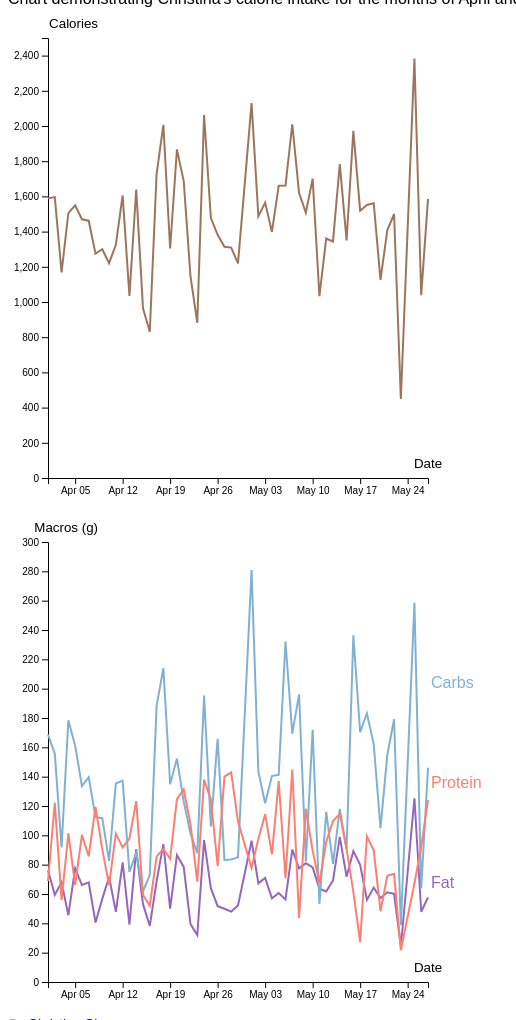
D3 v4 page, settled after 480 driven frames (8 s of simulated time); the page loaded 1 data file(s).


// ── js/main.js
var nutrition_categories = ['calories', 'carbs', 'protein', 'fat']

// set dimensions and margins
var width = 500,
  height = 500,
  svg = d3
    .select("#chart")
    .append("svg")
    .attr("width", width)
    .attr("height", height);

// adds second chart svg canvas
var width = 500,
  height = 500,
  svg2 = d3
    .select("#chart")
    .append("svg")
    .attr("width", width)
    .attr("height", height);

var margin = { top: 30, right: 80, bottom: 30, left: 40 },
  iwidth = width - margin.left - margin.right,
  iheight = height - margin.top - margin.bottom;

// append svg object to body of page - assigns it to gDrawing
var gDrawing = svg
  .append("g")
  .attr("transform", `translate(${margin.left}, ${margin.top})`);

var gDrawing2 = svg2
  .append("g")
  .attr("transform", `translate(${margin.left}, ${margin.top})`);

// set ranges
var x = d3.scaleTime()
//  .domain([new Date("2020-04-01"), new Date("2020-06-01")])
  .range([0, iwidth]);
console.log(x)
var y = d3.scaleLinear().range([iheight, 0]);
var y2 = d3.scaleLinear().range([iheight, 0]);

//implement update function
function update(myData) {

  console.log(myData)
  // Data parsing
  const parseDate = d3.timeParse("%m/%d/%Y");
  console.log("parsedate", parseDate)
  myData.forEach(function (d) {
    d.date = parseDate(d.date)
    console.log(d.date);
  });


  // TODO Update scale domains based on your data variables
// set scale for calories plot
  x.domain(d3.extent(myData, function(d) {return d.date; }));
  console.log(x)
  // add break point
  y.domain([0, 2500]);
  y2.domain([0, 300]);

  // Adds X Axis
  gDrawing
    .append("g")
    .attr("transform", `translate(0,${iheight})`)
    .call(d3.axisBottom(x))
    .append("text")
    .style("fill", "black")
    .style("font-size", "10pt")
    .text("Date")
    .attr("transform", `translate(${iwidth}, ${-10})`);

// Adds Y Axis
  gDrawing
    .append("g")
    .call(d3.axisLeft(y))
    .append("text")
    .style("fill", "black")
    .style("font-size", "10pt")
    .text("Calories")
    .attr("transform", `translate(${50}, -10)`);

//second chart axis
  gDrawing2
    .append("g")
    .attr("transform", `translate(0,${iheight})`)
    .call(d3.axisBottom(x))
    .append("text")
    .style("fill", "black")
    .style("font-size", "10pt")
    .text("Date")
    .attr("transform", `translate(${iwidth}, ${-10})`);

// Adds Y Axis
  gDrawing2
    .append("g")
    .call(d3.axisLeft(y2))
    .append("text")
    .style("fill", "black")
    .style("font-size", "10pt")
    .text("Macros (g)")
    .attr("transform", `translate(${50}, -10)`);

  var marks = gDrawing.selectAll(".mark").data(myData);
  var marks2 = gDrawing2.selectAll(".mark").data(myData);

  // Update
  marks  ;
  //TODO change the attribs/style of your updating mark

  var calsline = d3.line()
    .x(function(d) { return x(d.date); })
    .y(function(d) { return y(d.cals); })

  // Newly created elements
  marks.enter()
    .append("path")
    .data([myData])
    .attr("class", "line")
    .attr("d", calsline)
    .style("stroke", "#9C755F");

  // marks.append("text")
  //   .attr("transform", "translate(" + (width + 3) + "," + y(data[length].open) + ")")
  //   .attr("dy", ".35em")
  //   .attr("text-anchor", "start")
  //   .style("fill", "red")
  //   .text("Calories");

// //hover interaction
//     .on("mouseover", function(data, index) {
//       d3.select(this).style("fill", "#696969");
//
//       marks2
//         .filter(function(d, i) {
//           return i === index
//         })
//         .style("fill", "#696969");
//       })
//       .on("mousemove", function(data, index) {})
//       .on("mouseout", function(data, index) {
//         d3.selectAll(".mark").style("fill", "#e4e4e4");
//       })

  var fatline = d3.line()
    .x(function(d) { return x(d.date); })
    .y(function(d) { return y2(d.fat); })

  marks2.enter()
    .append("path")
    .data([myData])
    .attr("class", "line")
    .attr("d", fatline)
    .style("stroke", "#9467BD");

// //hover interaction
//     .on("mouseover", function(data, index) {
//       d3.select(this).style("fill", "#696969");
//
//       marks
//         .filter(function(d, i) {
//           return i === index
//         })
//         .style("fill", "#696969");
//       })
//       .on("mousemove", function(data, index) {})
//       .on("mouseout", function(data, index) {
//         d3.selectAll(".mark").style("fill", "#e4e4e4");
//       })

  var carbline = d3.line()
    .x(function(d) { return x(d.date); })
    .y(function(d) { return y2(d.carbs); })

  marks2.enter()
    .append("path")
    .data([myData])
    .attr("class", "line")
    .attr("d", carbline)
    .style("stroke", "#80B1D3");

  var proteinline = d3.line()
    .x(function(d) { return x(d.date); })
    .y(function(d) { return y2(d.protein); })

  marks2.enter()
    .append("path")
    .data([myData])
    .style("stroke", "#FA8072")
    .attr("class", "line")
    .attr("d", proteinline);

// add text labels to macros chart ///////////////////////////////////////////////
  gDrawing2.append("g")
    .classed("labels-group", true)
    .selectAll("text")
    .data([myData])
    .enter()
    .append("text")
    .classed("label", true)
    .attr({
      'x': function(d, i) {
        return x(d.date);
      },
      'y': function(d, i) {
        return y2(d.fat);
      }
    });
    // .text(function(d, i) {
    //   return d.fat;
    // });

  gDrawing2.append("text")
    //.attr("transform", "translate(" + (iwidth + 3) + "," + y(myData[0].protein) + ")")
    .attr("transform", "translate(" + (iwidth + 3) + "," + (iheight- 200) + ")")
    .attr("dy", ".35em")
    .attr("text-anchor", "start")
    .style("fill", "#FA8072")
    .text("Protein");

  gDrawing2.append("text")
    .attr("transform", "translate(" + (iwidth + 3) + "," + (iheight - 300) + ")")
    .attr("dy", ".35em")
    .attr("text-anchor", "start")
    .style("fill", "#80B1D3")
    .text("Carbs");

  gDrawing2.append("text")
    .attr("transform", "translate(" + (iwidth + 3) + "," + (iheight - 100) + ")")
    .attr("dy", ".35em")
    .attr("text-anchor", "start")
    .style("fill", "#9467BD")
    .text("Fat");

/////////
//attempt to hover on calorie chart ///////
/////////

  var focus = gDrawing.append("g")
    .attr("class", "focus")
    .style("display", "none");

  focus.append("circle")
    .attr("r", 5);

  focus.append("rect")
    .attr("class", "tooltip")
    .attr("width", 100)
    .attr("height", 50)
    .attr("x", 10)
    .attr("y", -22)
    .attr("rx", 4)
    .attr("ry", 4);

  focus.append("text")
    .attr("class", "tooltip-date")
    .attr("x", 18)
    .attr("y", -2);

  focus.append("text")
    .attr("x", 18)
    .attr("y", 18)
    .text("Calories:");

  focus.append("text")
    .attr("class", "tooltip-likes")
    .attr("x", 60)
    .attr("y", 18);

// tooltip hover
  marks.append("rect")
    .attr("class", "overlay")
    .attr("width", 30)
    .attr("height", 30)
    .on("mouseover", function() { focus.style("display", null); })
    .on("mouseout", function() { focus.style("display", "none"); })
    .on("mousemove", mousemove);

  function mousemove() {
    var x0 = x.invert(d3.mouse(this)[0]),
        i = bisectDate(myData, x0, 1),
        d0 = myData[i - 1],
        d1 = myData[i],
        d = x0 - d0.date > d1.date - x0 ? d1 : d0;
    focus.attr("transform", "translate(" + x(d.date) + "," + y(d.cals) + ")");
    focus.select(".tooltip-date").text(dateFormatter(d.date));
    focus.select(".tooltip-likes").text(formatValue(d.cals));
}
/////////
//attempt to straight line on macros chart ////////////////////////////////////
/////////
  var mouseG = gDrawing2.append("g")
    .attr("class", "mouse-over-effects");

  mouseG.append("path") // this is the black vertical line to follow mouse
      .attr("class", "mouse-line")
      .style("stroke", "black")
      .style("stroke-width", "1px")
      .style("opacity", "0");

  var lines = d3.select(".line")
  //var lines = document.getElementsByClassName('line');
  console.log("got lines");
  console.log(lines[0]);
  console.log(lines[1]);
  console.log(lines[2]);

  var mousePerLine = mouseG.selectAll('.mouse-per-line')
    .data(nutrition_categories)
    .enter()
    .append("g")
    .attr("class", "mouse-per-line");

  mousePerLine.append("circle")
    .attr("r", 7)
    // .style("stroke", function(d) {
    //   return color(d.name);
    // })
    .style("fill", "none")
    .style("stroke-width", "1px")
    .style("opacity", "0");

  mousePerLine.append("text")
    .attr("transform", "translate(10,3)");

  mouseG.append('svg:rect') // append a rect to catch mouse movements on canvas
    .attr('width', width) // can't catch mouse events on a g element
    .attr('height', height)
    .attr('fill', 'none')
    .attr('pointer-events', 'all')
    .on('mouseout', function() { // on mouse out hide line, circles and text
      d3.select(".mouse-line")
        .style("opacity", "0");
      d3.selectAll(".mouse-per-line circle")
        .style("opacity", "0");
      d3.selectAll(".mouse-per-line text")
        .style("opacity", "0");
      })
    .on('mouseover', function() { // on mouse in show line, circles and text
      d3.select(".mouse-line")
        .style("opacity", "1");
      d3.selectAll(".mouse-per-line circle")
        .style("opacity", "1");
      d3.selectAll(".mouse-per-line text")
        .style("opacity", "1");
    })
    .on('mousemove', function() { // mouse moving over canvas
      var mouse = d3.mouse(this);
      d3.select(".mouse-line")
        .attr("d", function() {
          var d = "M" + mouse[0] + "," + height;
          d += " " + mouse[0] + "," + 0;
          return d;
        });

      d3.selectAll(".mouse-per-line")
        .attr("transform", function(d, i) { // add i less than 4?
          console.log(width/mouse[0]);
          var xDate = x.invert(mouse[0]),
              bisect = d3.bisector(function(d) { return d.date; }).right;
              idx = bisect(d.cals, xDate);

          var beginning = 0,
              end = lines[i].getTotalLength(),
              // end = calsline[i].getTotalLength(),
              target = null;

          while (true){
            target = Math.floor((beginning + end) / 2);
            pos = lines[i].getPointAtLength(target);
            // pos = calsline[i].getPointAtLength(target);
            if ((target === end || target === beginning) && pos.x !== mouse[0]) {
                break;
            }
            if (pos.x > mouse[0])      end = target;
            else if (pos.x < mouse[0]) beginning = target;
            else break; //position found
          }

          d3.select(this).select('text')
            .text(y.invert(pos.y).toFixed(2));

          return "translate(" + mouse[0] + "," + pos.y +")";
        });






// //attempt to focus
//   var focus = marks.append("g")
//     .attr("class", "focus")
//     .style("display", "none");
//
//     focus.append("circle")
//       .attr("r", 4.5);
//
//     focus.append("circle")
//       .attr("r", 4.5);
//
//     var bisectDate = d3.bisector(function(d) {
//       return d.date;
//     }).left;
//
//     focus.append("text")
//       .attr("x", 9)
//       .attr("dy", ".35em");
//
//   marks.append("rect")
//     .attr("class", "overlay")
//     .attr("width", width)
//     .attr("height", height)
//     .on("mouseover", function() {
//       var thisFocus = d3.select(d3.select(this)[0][0].parentNode).select(".focus");
//       thisFocus.style("display", null);
//     })
//     .on("mouseout", function() {
//       var thisFocus = d3.select(d3.select(this)[0][0].parentNode).select(".focus");
//       thisFocus.style("display", "none");
//     })
//     .on("mousemove", mousemoveOpen);
//
//   function mousemoveOpen() {
//     var x0 = x.invert(d3.mouse(this)[0]),
//       i = bisectDate(data, x0, 1),
//       d0 = data[i - 1],
//       d1 = data[i],
//       d = x0 - d0.date > d1.date - x0 ? d1 : d0;
//     var thisFocus = d3.select(d3.select(this)[0][0].parentNode).select(".focus");
//     thisFocus.attr("transform", "translate(" + x(d.date) + "," + y(d.cals) + ")");
//     thisFocus.select("text").text(d.cals);
//   }
// might be trash
  var dots = gDrawing.selectAll(".dot").data(myData)

  dots ;

  dots.enter()
    .append("circle")
    .data([myData])
    .attr("class", "dot")
    .attr("cx", function(d, i) { return x(i) })
    //.attr("cy", function(d) { return y(d.cals) })
    .attr("r", 5);

  // Elements to remove
  // marks.exit().remove();
});
}
d3.csv("data/nutrition_simple.csv", update);


### data: data/nutrition_simple.csv
date, cals, fat, sat, carbs, fiber, sugar, protein, sodium, chol, potassium
4/1/20, 1590, 76.22, 13.58, 168.7, 31, 44.38, 68.88, 6602, 484, 3814
4/2/20, 1596, 59.44, 12.35, 155.8, 28.22, 59.73, 122.1, 4100, 622, 3953
4/3/20, 1168, 67.99, 8.432, 91.67, 28.02, 23.76, 55.87, 751.5, 73, 3168
4/4/20, 1505, 45.54, 8.238, 178.5, 27, 32.07, 101.3, 1657, 492, 2942
4/5/20, 1549, 77.42, 23.7, 161.1, 28.3, 30.26, 66.28, 1991, 136, 2674
4/6/20, 1470, 66.11, 16.92, 133.6, 28.65, 42.69, 100.3, 1953, 388.4, 2566
4/7/20, 1462, 67.94, 14.63, 139.7, 27.35, 40.95, 85.73, 2469, 354, 4826
4/8/20, 1275, 40.55, 10.35, 112.4, 14.3, 23.3, 119.4, 2508, 588, 2327
4/9/20, 1300, 56.66, 11.99, 111.7, 16, 34.42, 90.39, 2837, 352.2, 1365
4/10/20, 1221, 71.75, 11.93, 82.58, 27.64, 9.79, 66.1, 2558, 302.4, 3051
4/11/20, 1325, 47.8, 5.936, 135.3, 28.08, 41.01, 101.2, 2850, 91.66, 2384
4/12/20, 1606, 81.54, 15.2, 137.3, 25.17, 22.81, 91.8, 2186, 199, 3125
4/13/20, 1034, 39.19, 7.261, 75.11, 9.65, 17.84, 97.83, 3402, 335.5, 1763
4/14/20, 1639, 90.57, 18.35, 88.16, 10.1, 17.37, 123.3, 1801, 630.7, 2586
4/15/20, 964, 53.07, 7.744, 61.8, 3.5, 25.8, 59.48, 591, 52, 1526
4/16/20, 831, 38.23, 8.789, 72.91, 11.45, 12.14, 51.97, 822, 48, 1711
4/17/20, 1726, 68.47, 22.77, 188.1, 15.4, 22.55, 85.44, 4141, 461, 1053
4/18/20, 2007, 93.99, 30.17, 214, 29.8, 57.72, 90.7, 1664, 147.6, 1740
4/19/20, 1304, 50.07, 14.61, 134.8, 18.1, 24.12, 83.97, 1179, 381, 1640
4/20/20, 1867, 86.58, 29.45, 152.3, 23.6, 29.94, 124.6, 4583, 610.9, 2661
4/21/20, 1687, 78.48, 20.56, 123.1, 24.5, 35.1, 131.3, 2097, 408, 3072
4/22/20, 1146, 39.45, 8.058, 101.1, 25.3, 45.5, 107.5, 1949, 311.2, 3538
4/23/20, 882, 32.03, 5.398, 87.92, 10.43, 34.46, 68.38, 1419, 67, 1192
4/24/20, 2063, 96.78, 23.91, 195.3, 42.47, 73.18, 137.9, 2022, 623, 2923
4/25/20, 1478, 63.99, 12.31, 106.1, 19.2, 22.7, 124.5, 1991, 341, 1803
4/26/20, 1382, 51.72, 9.543, 165.8, 42.74, 62.47, 79.08, 1363, 30.99, 3038
4/27/20, 1314, 49.97, 9.89, 83.18, 23.27, 31.64, 140, 2549, 345.7, 2969
4/28/20, 1309, 47.95, 10.11, 83.51, 22.1, 25.16, 142.9, 1901, 386, 3171
4/29/20, 1219, 52.19, 9.878, 85.11, 19.8, 45.46, 109.4, 1530, 395, 2502
5/1/20, 2130, 96.34, 29.65, 280.9, 18.3, 40.57, 77.84, 5127, 165, 486
5/2/20, 1488, 67.23, 16.64, 143.4, 19.6, 58.72, 97.63, 2773, 633, 2412
5/3/20, 1565, 71, 13.73, 121.8, 20.95, 35.05, 114.4, 4332, 403, 2192
5/4/20, 1398, 57.11, 14.68, 140.4, 17.8, 50.23, 86.97, 2870, 517, 2224
5/5/20, 1661, 60.64, 12.56, 141.3, 23.1, 44.63, 137, 5542, 181, 2658
5/6/20, 1662, 56.31, 15.26, 232.2, 12.4, 83.39, 70.71, 2618, 179, 746
5/7/20, 2010, 90.2, 13.6, 169.4, 33.9, 102.5, 144.8, 5047, 508, 2226
5/8/20, 1619, 77.49, 30.68, 196.1, 21.8, 108.3, 43.71, 1001, 366.5, 1746
5/9/20, 1508, 80.97, 22.89, 82.15, 23.91, 29.49, 118.1, 1471, 322.5, 2538
5/10/20, 1701, 78.08, 25.04, 171.9, 20.3, 106.1, 89.55, 1767, 345, 2258
5/11/20, 1033, 63.66, 21.22, 53.25, 14.6, 12.69, 67.54, 1226, 310, 1670
5/12/20, 1361, 61.73, 12.48, 116, 28.27, 24.04, 95.57, 1372, 295.2, 1826
5/13/20, 1344, 69.23, 16.91, 80.53, 21.6, 28.87, 109.7, 1523, 597, 1476
5/14/20, 1783, 98.96, 14.85, 118, 26, 57.75, 114.7, 1002, 639, 3250
5/15/20, 1350, 71.79, 14.17, 90.32, 22.1, 30.83, 90.89, 1880, 524, 1520
5/16/20, 1973, 89.26, 27.56, 236.4, 10.4, 46.6, 61.48, 3359, 175, 892
5/17/20, 1519, 79.89, 28.7, 170.4, 6.6, 17.25, 27.21, 2188, 142.5, 406
5/18/20, 1551, 55.95, 16.81, 183.2, 38, 67.02, 99.25, 1825, 347, 2264
5/19/20, 1561, 64.35, 7.754, 162.1, 31.4, 64.05, 89.81, 1121, 597.8, 2198
5/20/20, 1126, 57.23, 13.77, 105, 8.5, 7.97, 48.25, 1880, 80, 1071
5/21/20, 1407, 61.14, 11.04, 154.6, 28.9, 45.49, 72.46, 1801, 10, 971.5
5/22/20, 1500, 60.1, 14.1, 179.2, 26.1, 42.76, 73.74, 1726, 36, 1736
5/23/20, 449, 24.28, 5.065, 38.73, 11.5, 8.6, 21.63, 546, 227, 964.5
5/25/20, 2384, 125.3, 38.33, 258.6, 21.8, 58.73, 67.27, 4421, 185, 1728
5/26/20, 1039, 47.88, 10.03, 63.8, 15.8, 13.87, 92.01, 1915, 409, 1808
5/27/20, 1586, 57.69, 18.69, 146.1, 10, 41.46, 124, 2487, 541, 1538